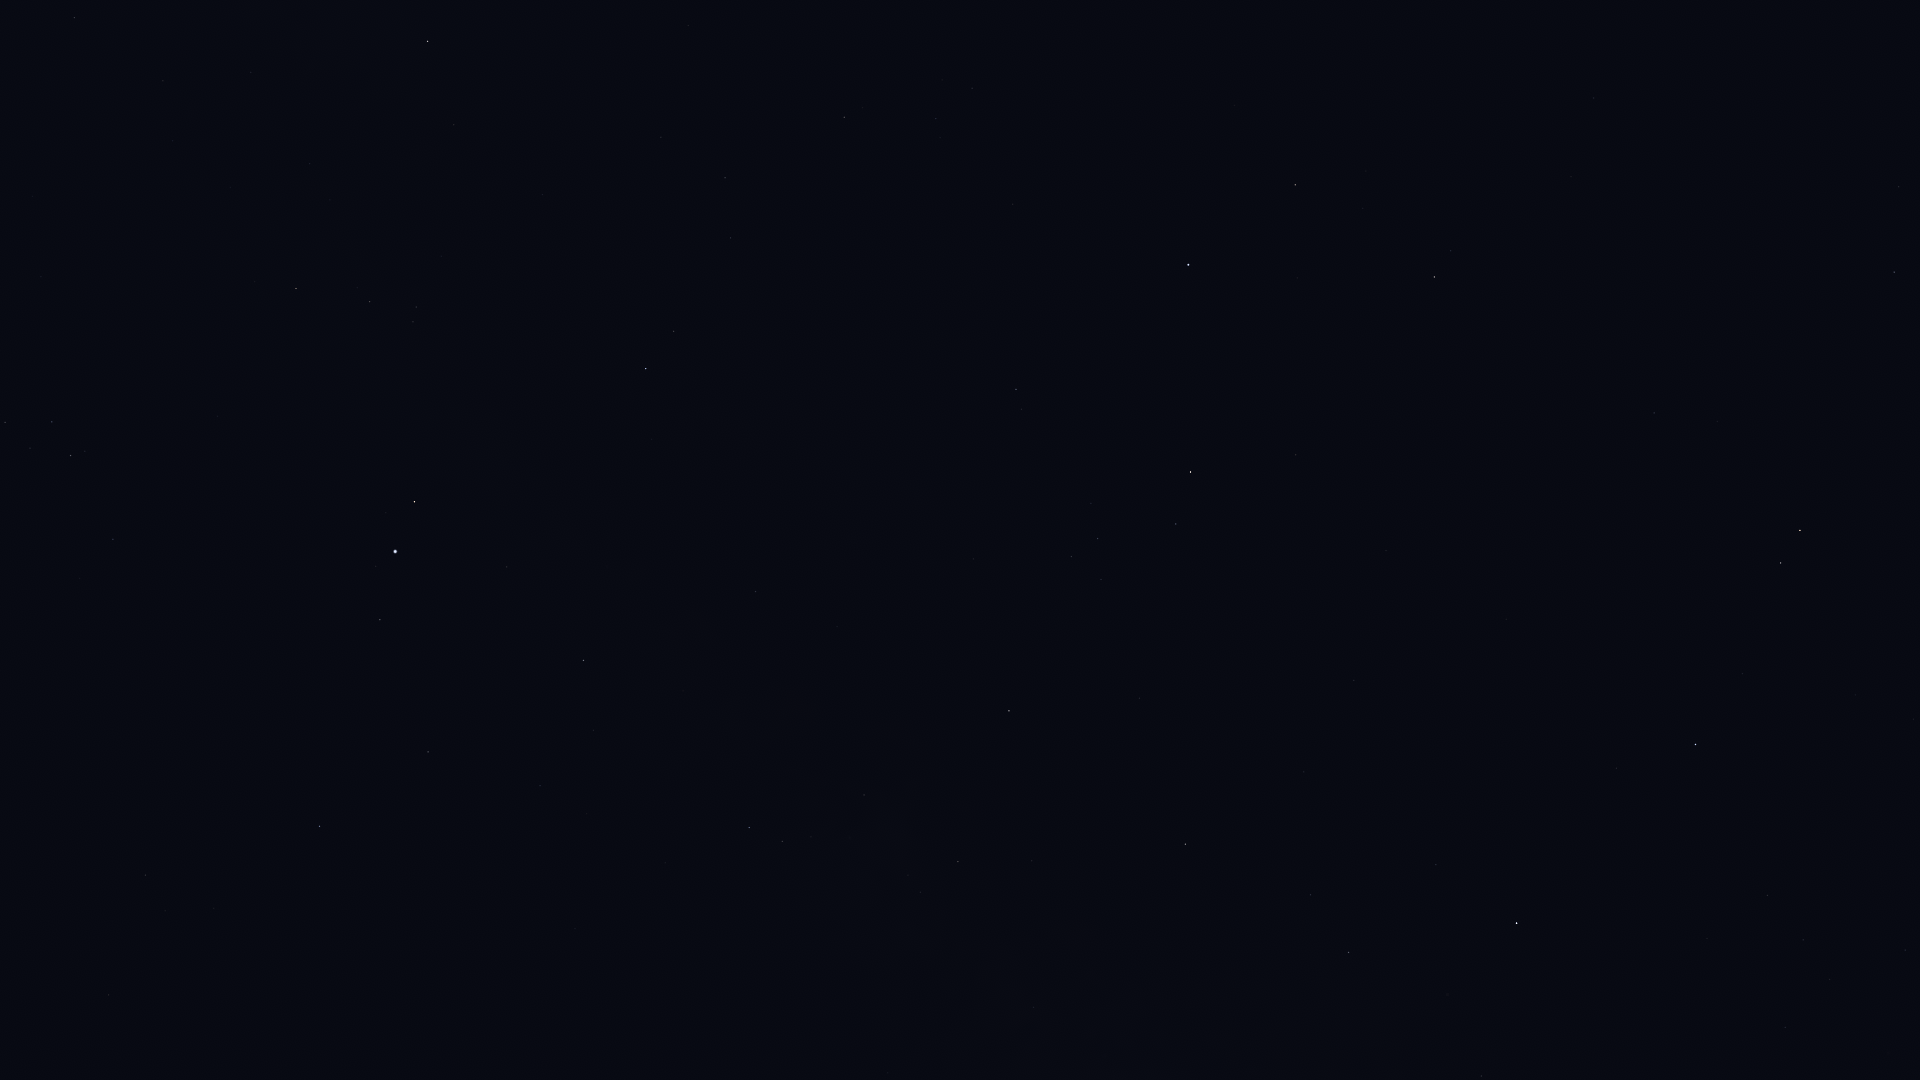

Data behind this chart, as committed beside it:
Star_ID, Name, X, Y
79374, Jabbah, 1905, 950
79431, Sharjah, 1898, 935
79593, Yed Prior, 1800, 530
79882, Yed Posterior, 1781, 563
80463, Cujam, 1594, 98
80687, Timir, 1767, 807
80883, Marfik, 1654, 413
81022, Rosalíadecastro, 1641, 414
82651, Mahsati, 1439, 206
83000, HIP 83000, 1435, 277
84012, Sabik, 1517, 923
84345, Rasalgethi, 1295, 185
84880, HIP 84880, 1436, 865
86032, Rasalhague, 1189, 265
86263, HIP 86263, 1349, 952
86565, HIP 86565, 1311, 895
86742, Cebalrai, 1191, 472
88048, HIP 88048, 1186, 844
88670, HIP 88670, 1134, 819
90004, Alasia, 1061, 931
90441, HIP 90441, 955, 645
90595, HIP 90595, 1034, 1007
91117, HIP 91117, 958, 862
92175, HIP 92175, 864, 795
92202, HIP 92202, 868, 819
92814, HIP 92814, 888, 1073
92895, Kaveh, 759, 589
92946, Alya, 756, 591
93747, Okab, 646, 369
95771, Anser, 454, 125
95947, Albireo, 428, 41
96078, Uruk, 472, 337
96757, Sham, 416, 307
96837, HIP 96837, 413, 322
97278, Tarazed, 415, 502
97365, HIP 97365, 370, 302
97649, Altair, 395, 551
97938, Libertas, 376, 566
98036, Alshain, 380, 620
98337, HIP 98337, 296, 288
98543, HIP 98543, 251, 72
98920, HIP 98920, 255, 282
99711, Phoenicia, 303, 831
99894, Chechia, 258, 694
101421, Aldulfin, 113, 539
101769, Rotanev, 71, 456
101958, Sualocin, 52, 422
